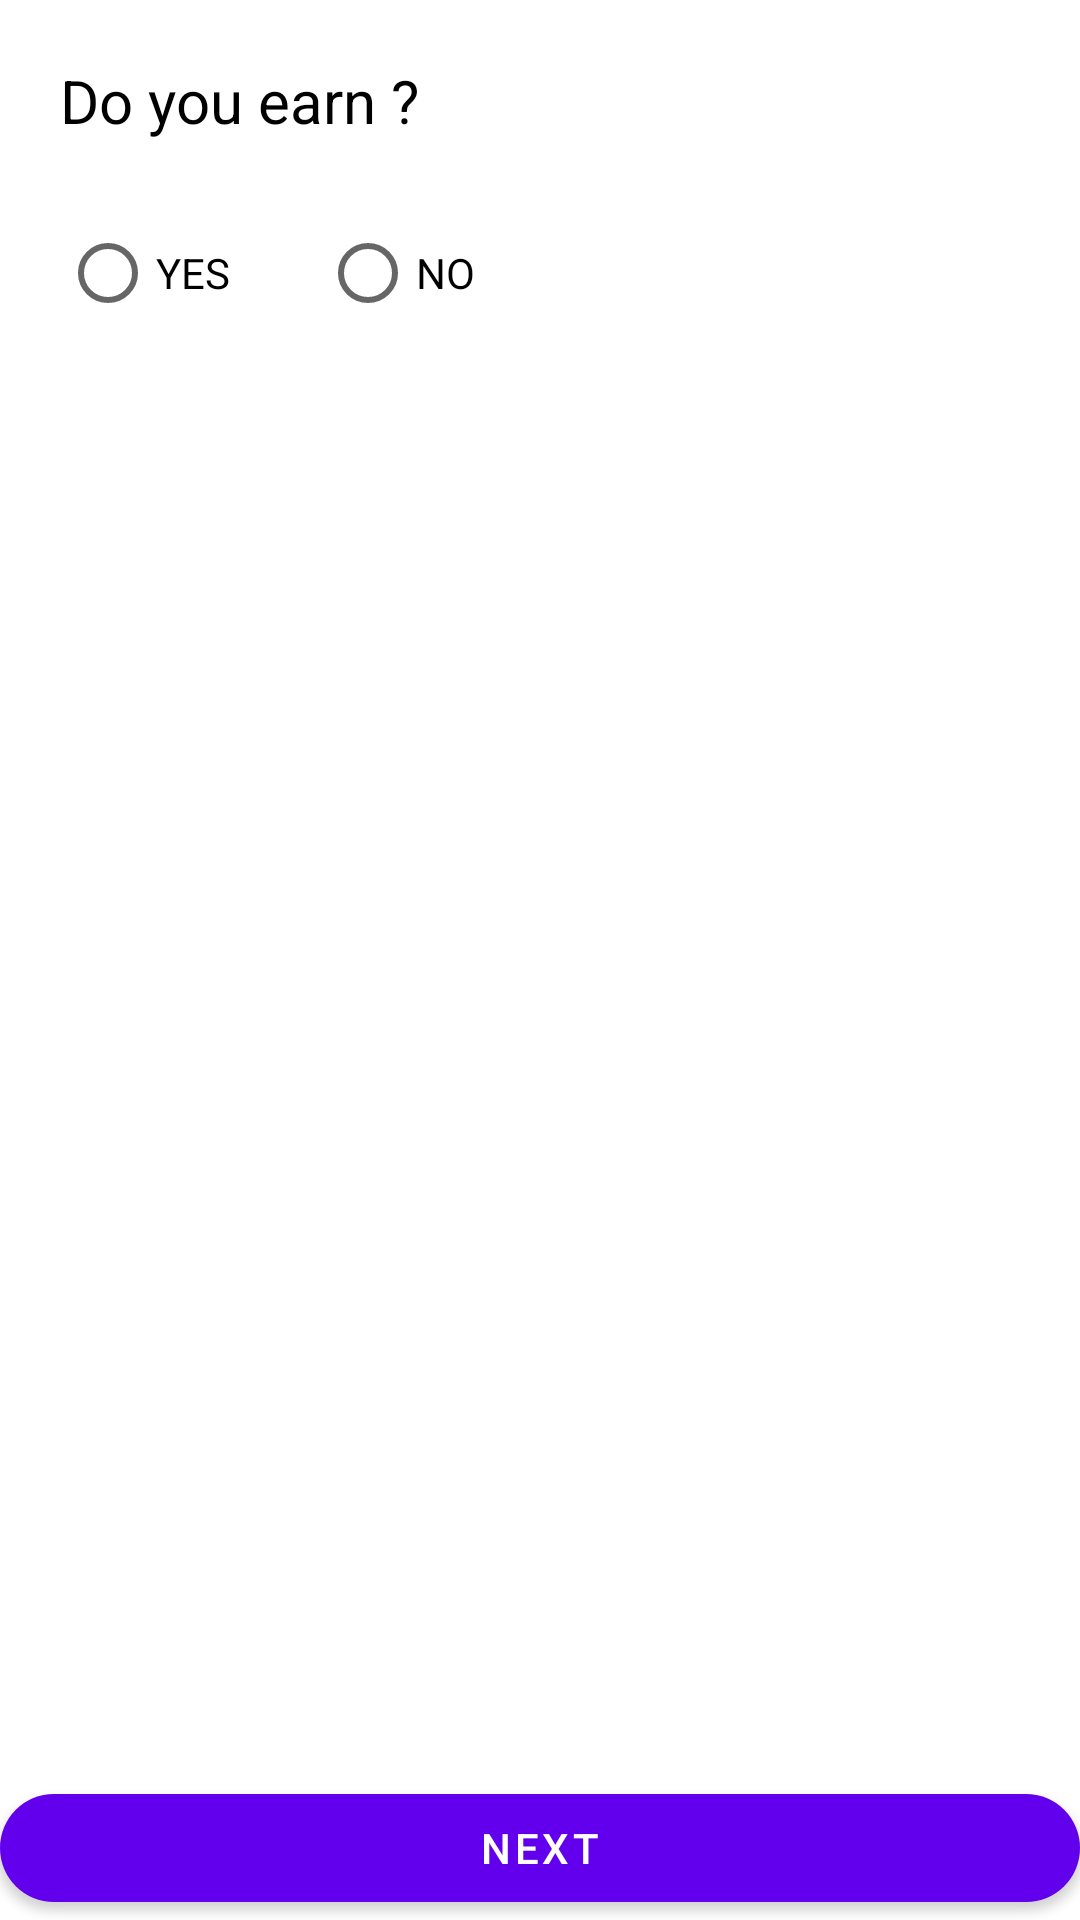

Reconstruct the res/layout file that produces this screen, plus the resources it refers to.
<!-- AndroidManifest.xml: application theme AppTheme -->
<!-- res/layout/activity_reg_questions.xml -->
<?xml version="1.0" encoding="utf-8"?>
<androidx.constraintlayout.widget.ConstraintLayout xmlns:android="http://schemas.android.com/apk/res/android"
    xmlns:app="http://schemas.android.com/apk/res-auto"
    xmlns:tools="http://schemas.android.com/tools"
    android:layout_width="match_parent"
    android:layout_height="match_parent"
    tools:context=".auth.RegQues.RegQuestions">

    <LinearLayout
        android:layout_width="match_parent"
        android:layout_height="match_parent"
        android:orientation="vertical">

        <LinearLayout
            android:id="@+id/layoutDoYouEarn"
            android:layout_width="match_parent"
            android:layout_height="wrap_content"
            android:layout_margin="20dp"
            android:orientation="vertical">

            <TextView
                android:layout_width="wrap_content"
                android:layout_height="wrap_content"
                android:text="Do you earn ?"
                android:textColor="@color/black"
                android:textSize="20sp" />

            <RadioGroup
                android:id="@+id/doYouEarnRadioGRP"
                android:layout_width="wrap_content"
                android:layout_height="wrap_content"
                android:orientation="horizontal">

                <RadioButton
                    android:id="@+id/doYouEarnRadioYES"
                    android:layout_width="wrap_content"
                    android:layout_height="wrap_content"
                    android:layout_marginTop="20dp"
                    android:text="YES"
                    app:cornerRadius="10dp" />

                <RadioButton
                    android:id="@+id/doYouEarnRadioNO"
                    android:layout_width="wrap_content"
                    android:layout_height="wrap_content"
                    android:layout_marginStart="30dp"
                    android:layout_marginTop="20dp"
                    android:text="NO"
                    app:cornerRadius="10dp" />

            </RadioGroup>

        </LinearLayout>

        <LinearLayout
            android:visibility="gone"
            android:id="@+id/layoutHowMuchDoYouEarn"
            android:layout_width="match_parent"
            android:layout_height="wrap_content"
            android:layout_margin="20dp"
            android:orientation="vertical">

            <TextView
                android:layout_width="wrap_content"
                android:layout_height="wrap_content"
                android:text="How much do you earn monthly?"
                android:textColor="@color/black"
                android:textSize="20sp" />

            <com.google.android.material.textfield.TextInputLayout
                style="@style/Widget.MaterialComponents.TextInputLayout.OutlinedBox"
                android:layout_width="match_parent"
                android:layout_height="wrap_content"
                android:layout_marginTop="20dp">

                <EditText
                    android:id="@+id/regQuesIncome"
                    android:layout_width="match_parent"
                    android:layout_height="wrap_content"
                    android:hint="Eg:- 1,00,000 /-"
                    android:inputType="number"
                    android:maxLines="1" />

            </com.google.android.material.textfield.TextInputLayout>

        </LinearLayout>

        <LinearLayout
            android:visibility="gone"
            android:id="@+id/layoutIsThereEMI"
            android:layout_width="match_parent"
            android:layout_height="wrap_content"
            android:layout_margin="20dp"
            android:orientation="vertical">

            <TextView
                android:layout_width="wrap_content"
                android:layout_height="wrap_content"
                android:text="Is there any existing emi going on
in your life ?"
                android:textColor="@color/black"
                android:textSize="20sp" />

            <RadioGroup
                android:layout_width="wrap_content"
                android:layout_height="wrap_content"
                android:orientation="horizontal">

                <RadioButton
                    android:id="@+id/isThereEMIRadioYES"
                    android:layout_width="wrap_content"
                    android:layout_height="wrap_content"
                    android:layout_marginTop="20dp"
                    android:text="YES"
                    app:cornerRadius="10dp" />

                <RadioButton
                    android:id="@+id/isThereEMIRadioNO"
                    android:layout_width="wrap_content"
                    android:layout_height="wrap_content"
                    android:layout_marginStart="30dp"
                    android:layout_marginTop="20dp"
                    android:text="NO"
                    app:cornerRadius="10dp" />

            </RadioGroup>

        </LinearLayout>

    </LinearLayout>

    <com.google.android.material.button.MaterialButton
        android:id="@+id/btnSignUpNext"
        app:cornerRadius="19dp"
        android:layout_width="match_parent"
        android:layout_height="wrap_content"
        android:layout_gravity="center"
        android:layout_marginTop="20dp"
        android:text="next"
        app:layout_constraintBottom_toBottomOf="parent" />

</androidx.constraintlayout.widget.ConstraintLayout>
<!-- resources referenced by this layout -->
<resources>

  <!-- not gathered from this repository: default colours our renderer supplied (Android Studio template values) -->
  <color name="black">#FF000000</color>
</resources>
